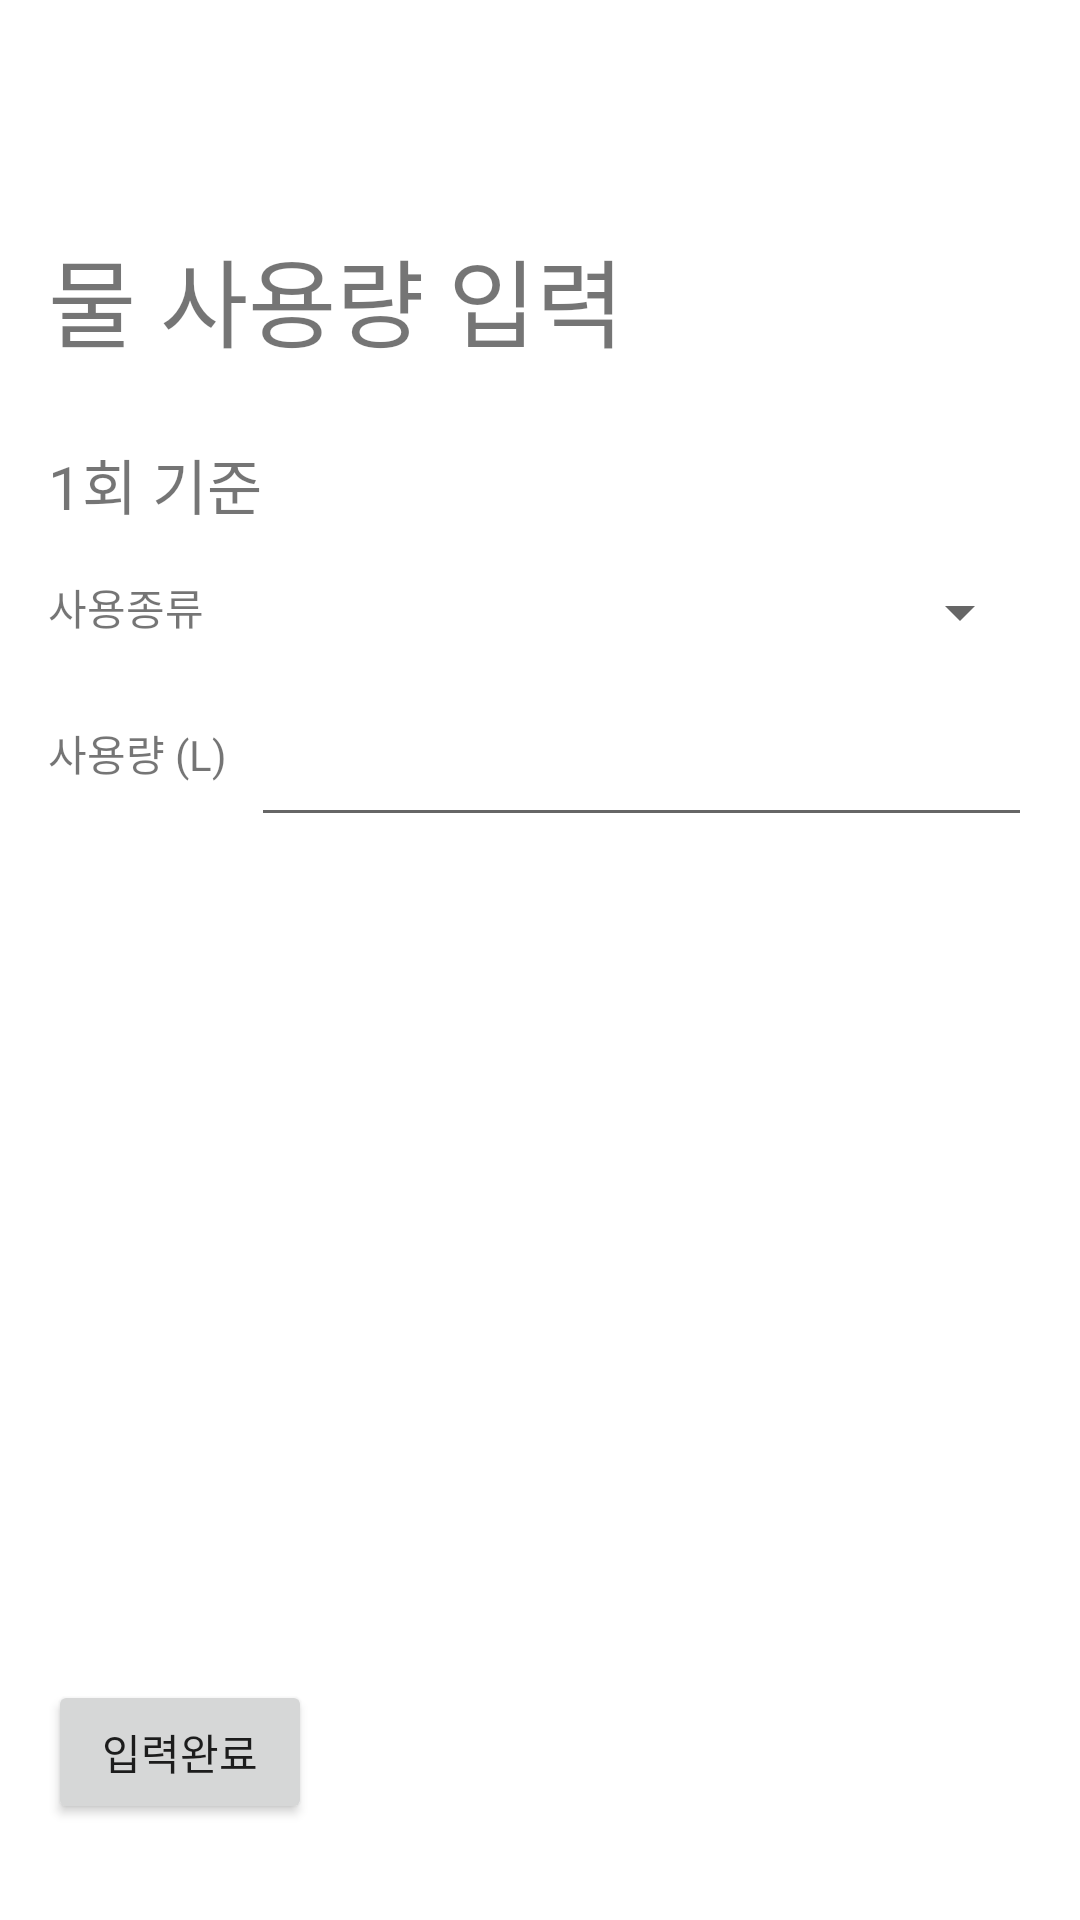

This screen was rendered from an Android layout file. Write that file and the resources it references.
<!-- AndroidManifest.xml: application theme Theme.WaterAdmin -->
<!-- res/layout/fragment_used_water_input.xml -->
<?xml version="1.0" encoding="utf-8"?>
<androidx.constraintlayout.widget.ConstraintLayout xmlns:android="http://schemas.android.com/apk/res/android"
    xmlns:app="http://schemas.android.com/apk/res-auto"
    xmlns:tools="http://schemas.android.com/tools"
    android:id="@+id/usedWaterInput"
    android:layout_width="match_parent"
    android:layout_height="match_parent"
    tools:context=".ui.inputPage.WaterUseFragment">


    <TextView
        android:id="@+id/useWaterInput_tv_title"
        android:layout_width="wrap_content"
        android:layout_height="wrap_content"
        android:layout_marginStart="16dp"
        android:layout_marginTop="76dp"
        android:text="물 사용량 입력"
        android:textSize="32sp"
        app:layout_constraintStart_toStartOf="parent"
        app:layout_constraintTop_toTopOf="parent" />

    <TextView
        android:id="@+id/useWaterInput_tv_subtitle"
        android:layout_width="wrap_content"
        android:layout_height="wrap_content"
        android:layout_marginTop="24dp"
        android:text="1회 기준"
        android:textSize="20sp"
        app:layout_constraintStart_toStartOf="@+id/useWaterInput_tv_title"
        app:layout_constraintTop_toBottomOf="@+id/useWaterInput_tv_title" />

    <TextView
        android:id="@+id/useWaterInput_tv_amountLabel"
        android:layout_width="wrap_content"
        android:layout_height="wrap_content"
        android:layout_marginTop="28dp"
        android:text="사용량 (L)"
        app:layout_constraintStart_toStartOf="@+id/userWaterInput_tv_typeLabel"
        app:layout_constraintTop_toBottomOf="@+id/userWaterInput_tv_typeLabel" />

    <EditText
        android:id="@+id/useWaterInput_et_amount"
        android:layout_width="0dp"
        android:layout_height="wrap_content"
        android:layout_marginStart="8dp"
        android:layout_marginEnd="16dp"
        android:ems="10"
        android:inputType="number"
        app:layout_constraintBottom_toBottomOf="@+id/useWaterInput_tv_amountLabel"
        app:layout_constraintEnd_toEndOf="parent"
        app:layout_constraintHorizontal_bias="0.0"
        app:layout_constraintStart_toEndOf="@+id/useWaterInput_tv_amountLabel"
        app:layout_constraintTop_toTopOf="@+id/useWaterInput_tv_amountLabel"
        app:layout_constraintVertical_bias="0.153" />

    <TextView
        android:id="@+id/userWaterInput_tv_typeLabel"
        android:layout_width="wrap_content"
        android:layout_height="wrap_content"
        android:layout_marginTop="16dp"
        android:text="사용종류"
        app:layout_constraintStart_toStartOf="@+id/useWaterInput_tv_subtitle"
        app:layout_constraintTop_toBottomOf="@+id/useWaterInput_tv_subtitle" />

    <Spinner
        android:id="@+id/useWaterInput_sp_useType"
        android:layout_width="0dp"
        android:layout_height="wrap_content"
        android:layout_marginStart="8dp"
        android:layout_marginEnd="16dp"
        app:layout_constraintBottom_toBottomOf="@+id/userWaterInput_tv_typeLabel"
        app:layout_constraintEnd_toEndOf="parent"
        app:layout_constraintHorizontal_bias="0.0"
        app:layout_constraintStart_toEndOf="@+id/userWaterInput_tv_typeLabel"
        app:layout_constraintTop_toTopOf="@+id/userWaterInput_tv_typeLabel"
        app:layout_constraintVertical_bias="0.0" />

    <Button
        android:id="@+id/useWaterInput_bt_save"
        android:layout_width="wrap_content"
        android:layout_height="wrap_content"
        android:layout_marginStart="16dp"
        android:layout_marginBottom="32dp"
        android:text="입력완료"
        app:layout_constraintBottom_toBottomOf="parent"
        app:layout_constraintStart_toStartOf="parent" />


</androidx.constraintlayout.widget.ConstraintLayout>
<!-- resources referenced by this layout -->
<resources>
  <style name="Theme.WaterAdmin" parent="Theme.MaterialComponents.DayNight.DarkActionBar">
          
          <item name="colorPrimary">@color/purple_500</item>
          <item name="colorPrimaryVariant">@color/purple_700</item>
          <item name="colorOnPrimary">@color/white</item>
          
          <item name="colorSecondary">@color/teal_200</item>
          <item name="colorSecondaryVariant">@color/teal_700</item>
          <item name="colorOnSecondary">@color/black</item>
          
          <item name="android:statusBarColor" tools:targetApi="l">?attr/colorPrimaryVariant</item>
          
      </style>
  <color name="purple_500">#FF6200EE</color>
  <color name="purple_700">#FF3700B3</color>
  <color name="white">#FFFFFF</color>
  <color name="teal_200">#FF03DAC5</color>
  <color name="teal_700">#FF018786</color>
  <color name="black">#FF000000</color>
</resources>
